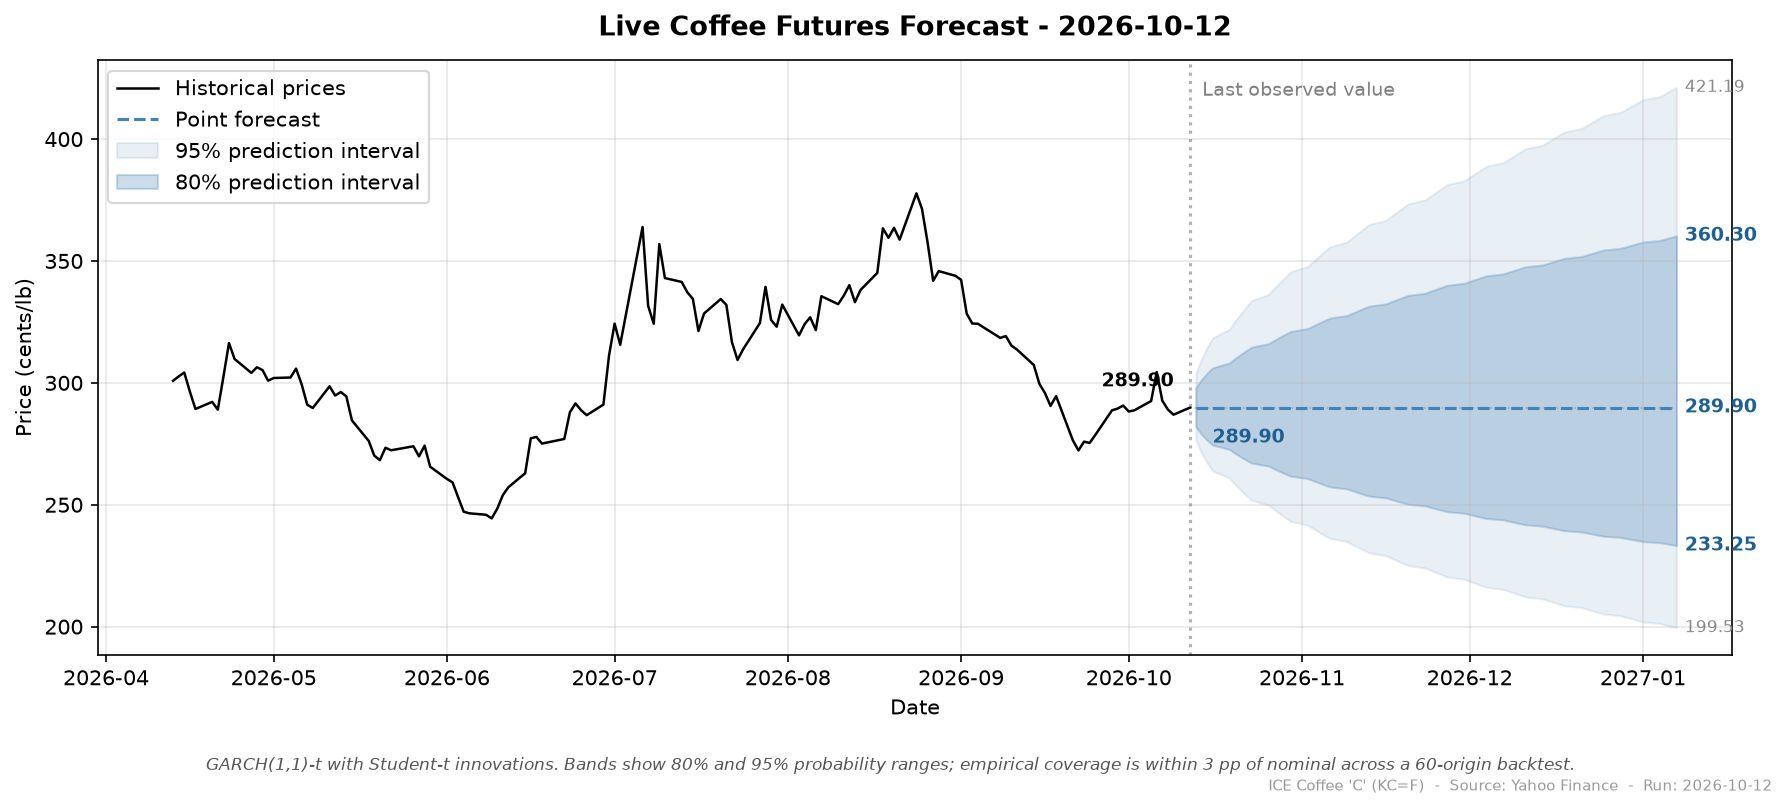

Values plotted in this chart, from the file beside it:
run_date, target_date, horizon_days, point, ann_vol, lo_50, hi_50, lo_80, hi_80, lo_95, hi_95
2026-10-12, 2026-10-13, 1, 289.9, 37.34, 286.0, 293.9, 282.1, 297.9, 276.6, 303.8
2026-10-12, 2026-10-14, 2, 289.9, 37.35, 284.4, 295.5, 278.9, 301.3, 271.3, 309.8
2026-10-12, 2026-10-15, 3, 289.9, 37.35, 283.2, 296.8, 276.5, 303.9, 267.3, 314.5
2026-10-12, 2026-10-16, 4, 289.9, 37.35, 282.1, 297.9, 274.5, 306.2, 263.9, 318.4
2026-10-12, 2026-10-19, 5, 289.9, 37.36, 281.2, 298.8, 272.7, 308.2, 261.0, 322.0
2026-10-12, 2026-10-20, 6, 289.9, 37.36, 280.4, 299.7, 271.1, 310, 258.4, 325.2
2026-10-12, 2026-10-21, 7, 289.9, 37.37, 279.7, 300.5, 269.7, 311.6, 256, 328.2
2026-10-12, 2026-10-22, 8, 289.9, 37.37, 279.0, 301.2, 268.3, 313.2, 253.8, 331.1
2026-10-12, 2026-10-23, 9, 289.9, 37.37, 278.4, 301.9, 267.1, 314.7, 251.8, 333.8
2026-10-12, 2026-10-26, 10, 289.9, 37.38, 277.7, 302.6, 265.9, 316.1, 249.9, 336.3
2026-10-12, 2026-10-27, 11, 289.9, 37.38, 277.2, 303.2, 264.8, 317.4, 248.1, 338.8
2026-10-12, 2026-10-28, 12, 289.9, 37.38, 276.6, 303.8, 263.7, 318.7, 246.4, 341.1
2026-10-12, 2026-10-29, 13, 289.9, 37.39, 276.1, 304.4, 262.7, 319.9, 244.7, 343.4
2026-10-12, 2026-10-30, 14, 289.9, 37.39, 275.6, 305, 261.7, 321.1, 243.2, 345.6
2026-10-12, 2026-11-02, 15, 289.9, 37.39, 275.1, 305.5, 260.8, 322.3, 241.7, 347.8
2026-10-12, 2026-11-03, 16, 289.9, 37.4, 274.6, 306.1, 259.9, 323.4, 240.2, 349.8
2026-10-12, 2026-11-04, 17, 289.9, 37.4, 274.1, 306.6, 259, 324.5, 238.8, 351.9
2026-10-12, 2026-11-05, 18, 289.9, 37.4, 273.7, 307.1, 258.1, 325.6, 237.5, 353.9
2026-10-12, 2026-11-06, 19, 289.9, 37.41, 273.3, 307.6, 257.3, 326.6, 236.2, 355.8
2026-10-12, 2026-11-09, 20, 289.9, 37.41, 272.9, 308, 256.5, 327.6, 234.9, 357.7
2026-10-12, 2026-11-10, 21, 289.9, 37.41, 272.4, 308.5, 255.8, 328.6, 233.7, 359.6
2026-10-12, 2026-11-11, 22, 289.9, 37.42, 272, 308.9, 255, 329.6, 232.6, 361.4
2026-10-12, 2026-11-12, 23, 289.9, 37.42, 271.6, 309.4, 254.3, 330.5, 231.4, 363.2
2026-10-12, 2026-11-13, 24, 289.9, 37.42, 271.3, 309.8, 253.5, 331.5, 230.3, 365
2026-10-12, 2026-11-16, 25, 289.9, 37.42, 270.9, 310.2, 252.8, 332.4, 229.2, 366.7
2026-10-12, 2026-11-17, 26, 289.9, 37.43, 270.5, 310.6, 252.2, 333.3, 228.1, 368.4
2026-10-12, 2026-11-18, 27, 289.9, 37.43, 270.2, 311.1, 251.5, 334.2, 227.1, 370.1
2026-10-12, 2026-11-19, 28, 289.9, 37.43, 269.8, 311.5, 250.8, 335.1, 226.1, 371.8
2026-10-12, 2026-11-20, 29, 289.9, 37.43, 269.5, 311.9, 250.2, 335.9, 225.1, 373.4
2026-10-12, 2026-11-23, 30, 289.9, 37.44, 269.1, 312.3, 249.6, 336.8, 224.1, 375
2026-10-12, 2026-11-24, 31, 289.9, 37.44, 268.8, 312.6, 248.9, 337.6, 223.1, 376.6
2026-10-12, 2026-11-25, 32, 289.9, 37.44, 268.5, 313, 248.3, 338.4, 222.2, 378.2
2026-10-12, 2026-11-26, 33, 289.9, 37.44, 268.2, 313.4, 247.7, 339.2, 221.3, 379.8
2026-10-12, 2026-11-27, 34, 289.9, 37.45, 267.9, 313.8, 247.1, 340.1, 220.4, 381.4
2026-10-12, 2026-11-30, 35, 289.9, 37.45, 267.5, 314.1, 246.6, 340.9, 219.5, 382.9
2026-10-12, 2026-12-01, 36, 289.9, 37.45, 267.2, 314.5, 246.0, 341.6, 218.6, 384.4
2026-10-12, 2026-12-02, 37, 289.9, 37.45, 266.9, 314.8, 245.4, 342.4, 217.8, 385.9
2026-10-12, 2026-12-03, 38, 289.9, 37.45, 266.6, 315.2, 244.9, 343.2, 216.9, 387.4
2026-10-12, 2026-12-04, 39, 289.9, 37.46, 266.4, 315.5, 244.3, 343.9, 216.1, 388.9
2026-10-12, 2026-12-07, 40, 289.9, 37.46, 266.1, 315.9, 243.8, 344.7, 215.3, 390.3
2026-10-12, 2026-12-08, 41, 289.9, 37.46, 265.8, 316.2, 243.3, 345.4, 214.5, 391.8
2026-10-12, 2026-12-09, 42, 289.9, 37.46, 265.5, 316.6, 242.8, 346.2, 213.7, 393.2
2026-10-12, 2026-12-10, 43, 289.9, 37.46, 265.2, 316.9, 242.3, 346.9, 213, 394.6
2026-10-12, 2026-12-11, 44, 289.9, 37.47, 264.9, 317.2, 241.8, 347.6, 212.2, 396.1
2026-10-12, 2026-12-14, 45, 289.9, 37.47, 264.7, 317.5, 241.3, 348.3, 211.4, 397.4
2026-10-12, 2026-12-15, 46, 289.9, 37.47, 264.4, 317.9, 240.8, 349.1, 210.7, 398.9
2026-10-12, 2026-12-16, 47, 289.9, 37.47, 264.1, 318.2, 240.3, 349.8, 210, 400.2
2026-10-12, 2026-12-17, 48, 289.9, 37.47, 263.9, 318.5, 239.8, 350.4, 209.3, 401.6
2026-10-12, 2026-12-18, 49, 289.9, 37.47, 263.6, 318.8, 239.3, 351.1, 208.6, 403
2026-10-12, 2026-12-21, 50, 289.9, 37.48, 263.4, 319.1, 238.9, 351.8, 207.9, 404.3
2026-10-12, 2026-12-22, 51, 289.9, 37.48, 263.1, 319.4, 238.4, 352.5, 207.2, 405.7
2026-10-12, 2026-12-23, 52, 289.9, 37.48, 262.9, 319.7, 237.9, 353.2, 206.5, 407.0
2026-10-12, 2026-12-24, 53, 289.9, 37.48, 262.6, 320, 237.5, 353.9, 205.8, 408.3
2026-10-12, 2026-12-25, 54, 289.9, 37.48, 262.4, 320.3, 237.1, 354.5, 205.2, 409.6
2026-10-12, 2026-12-28, 55, 289.9, 37.48, 262.1, 320.6, 236.6, 355.2, 204.5, 411
2026-10-12, 2026-12-29, 56, 289.9, 37.49, 261.9, 320.9, 236.2, 355.8, 203.9, 412.3
2026-10-12, 2026-12-30, 57, 289.9, 37.49, 261.7, 321.2, 235.8, 356.5, 203.2, 413.6
2026-10-12, 2026-12-31, 58, 289.9, 37.49, 261.4, 321.5, 235.3, 357.1, 202.6, 414.9
2026-10-12, 2027-01-01, 59, 289.9, 37.49, 261.2, 321.8, 234.9, 357.8, 202, 416.1
2026-10-12, 2027-01-04, 60, 289.9, 37.49, 261, 322.1, 234.5, 358.4, 201.3, 417.4
... 3 more rows
